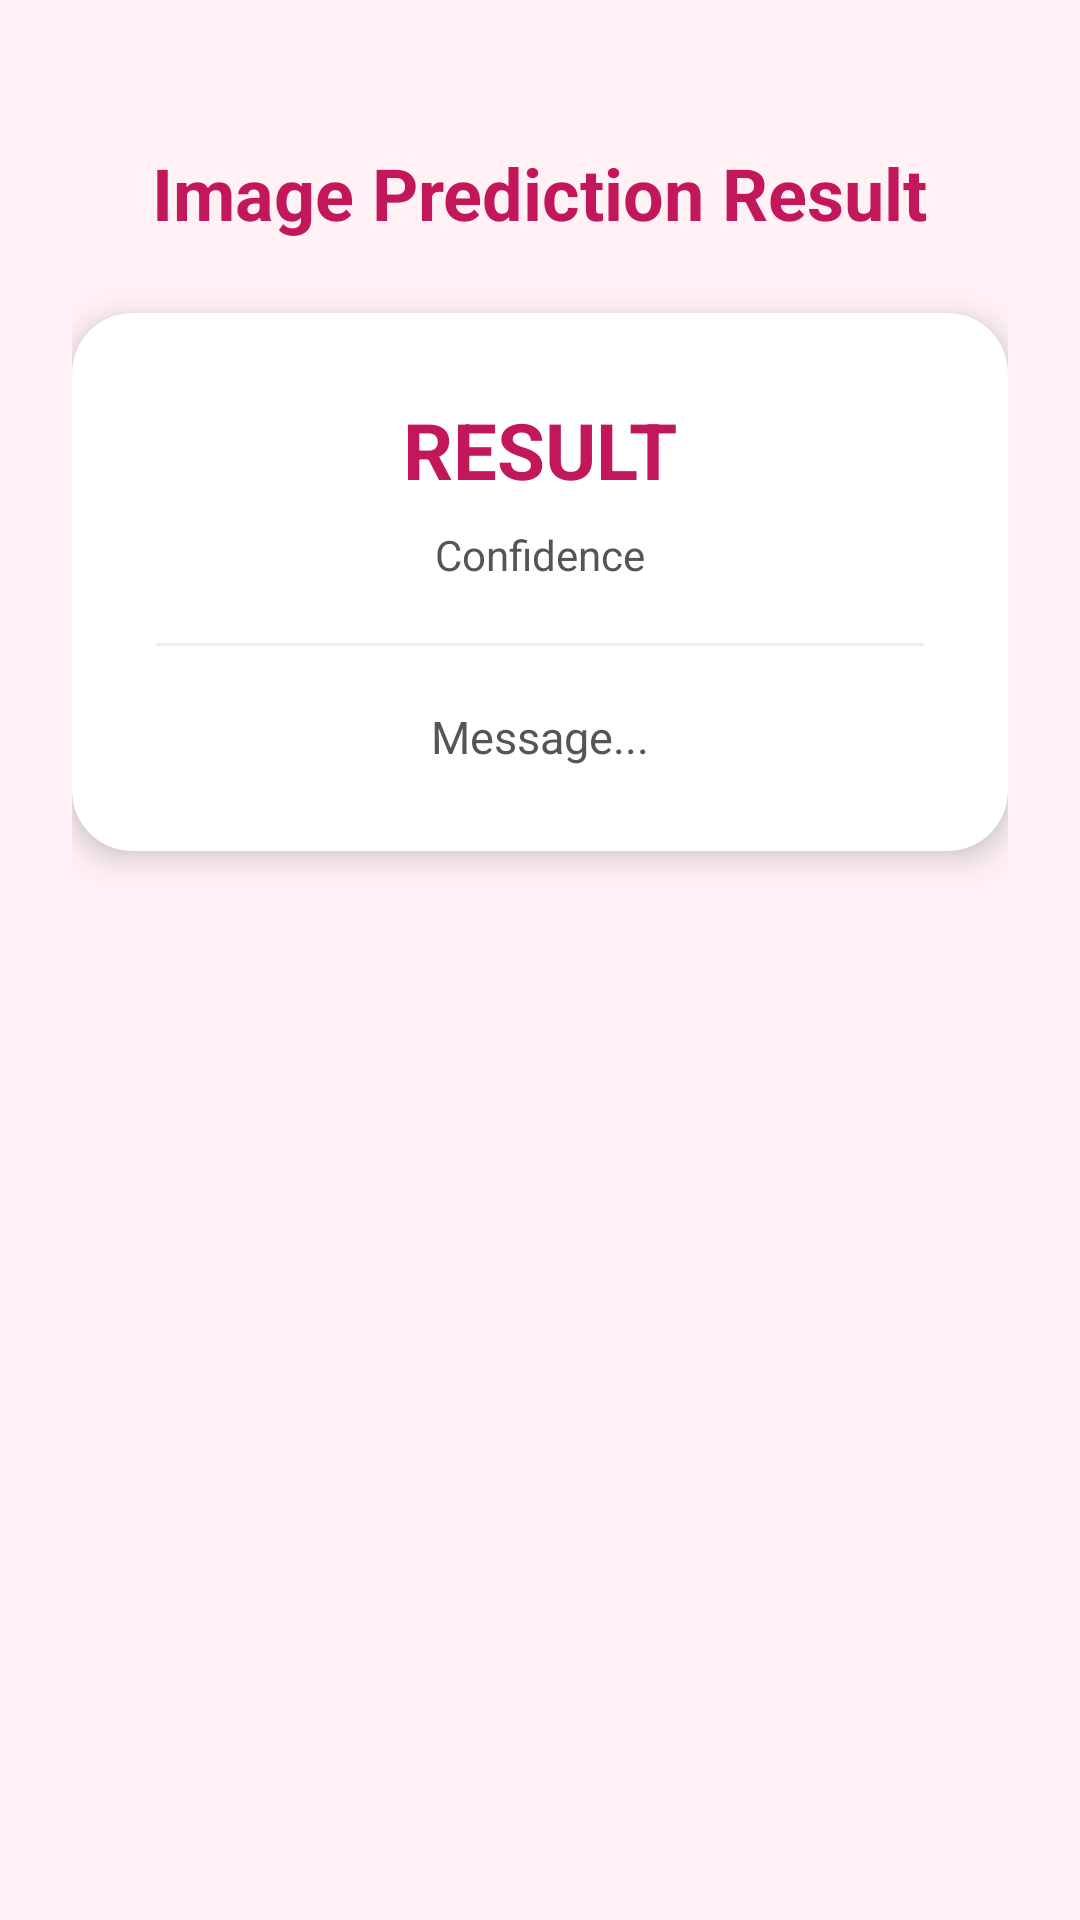

Android layout source for this screen:
<!-- AndroidManifest.xml: application theme Theme.BreastScan -->
<!-- res/layout/activity_image_result.xml -->
<?xml version="1.0" encoding="utf-8"?>
<ScrollView
    xmlns:android="http://schemas.android.com/apk/res/android"
    xmlns:app="http://schemas.android.com/apk/res-auto"
    android:layout_width="match_parent"
    android:layout_height="match_parent"
    android:background="@color/colorBackground"
    android:fillViewport="true">

    <LinearLayout
        android:layout_width="match_parent"
        android:layout_height="wrap_content"
        android:orientation="vertical"
        android:gravity="center_horizontal"
        android:padding="24dp">

        <TextView
            android:layout_width="wrap_content"
            android:layout_height="wrap_content"
            android:text="Image Prediction Result"
            android:textSize="24sp"
            android:textStyle="bold"
            android:textColor="@color/pinkPrimary"
            android:layout_marginTop="24dp"
            android:layout_marginBottom="24dp" />

        <androidx.cardview.widget.CardView
            android:layout_width="match_parent"
            android:layout_height="wrap_content"
            app:cardCornerRadius="20dp"
            app:cardElevation="6dp"
            app:cardBackgroundColor="@color/colorCardBackground"
            android:layout_marginBottom="28dp">

            <LinearLayout
                android:layout_width="match_parent"
                android:layout_height="wrap_content"
                android:orientation="vertical"
                android:padding="28dp">

                <TextView
                    android:id="@+id/tvResultType"
                    android:layout_width="match_parent"
                    android:layout_height="wrap_content"
                    android:text="RESULT"
                    android:textSize="26sp"
                    android:textStyle="bold"
                    android:gravity="center"
                    android:textColor="@color/pinkPrimary"
                    android:layout_marginBottom="8dp" />

                <TextView
                    android:id="@+id/tvScore"
                    android:layout_width="match_parent"
                    android:layout_height="wrap_content"
                    android:text="Confidence"
                    android:textSize="14sp"
                    android:textColor="@color/colorTextSecondary"
                    android:gravity="center"
                    android:layout_marginBottom="20dp" />

                <View
                    android:layout_width="match_parent"
                    android:layout_height="1dp"
                    android:background="@color/colorDivider"
                    android:layout_marginBottom="20dp" />

                <TextView
                    android:id="@+id/tvMessage"
                    android:layout_width="match_parent"
                    android:layout_height="wrap_content"
                    android:text="Message..."
                    android:textSize="15sp"
                    android:textColor="@color/colorTextSecondary"
                    android:gravity="center"
                    android:lineSpacingExtra="5dp" />

            </LinearLayout>
        </androidx.cardview.widget.CardView>

    </LinearLayout>
</ScrollView>
<!-- resources referenced by this layout -->
<resources>
  <color name="colorBackground">#FFF1F4</color>
  <color name="colorCardBackground">#FFFFFF</color>
  <color name="colorDivider">#EEEEEE</color>
  <color name="colorTextSecondary">#555555</color>
  <color name="pinkPrimary">#C2185B</color>
  <style name="Theme.BreastScan" parent="Theme.MaterialComponents.DayNight.NoActionBar">
  
          
          <item name="android:colorBackground">@color/colorBackground</item>
          <item name="colorSurface">@color/colorSurface</item>
          <item name="colorOnSurface">@color/colorTextPrimary</item>
  
          
          <item name="colorPrimary">@color/pinkPrimary</item>
          <item name="colorPrimaryVariant">@color/pinkDark</item>
          <item name="colorSecondary">@color/pinkAccent</item>
          <item name="colorOnPrimary">@color/colorTextOnPrimary</item>
  
          
          <item name="android:textColor">@color/colorTextPrimary</item>
          <item name="android:textColorPrimary">@color/colorTextPrimary</item>
          <item name="android:textColorSecondary">@color/colorTextSecondary</item>
          <item name="android:textColorHint">@color/colorTextHint</item>
  
          
          <item name="android:statusBarColor">@color/colorHeaderBackground</item>
          <item name="android:navigationBarColor">@color/colorBackground</item>
          <item name="android:windowLightStatusBar">false</item>
  
          
          <item name="colorControlHighlight">#33C2185B</item>
  
          
          <item name="textInputStyle">@style/CustomTextInputStyle</item>
  
          
          <item name="materialButtonStyle">@style/AppButton</item>
  
          
          <item name="materialCardViewStyle">@style/AppCard</item>
  
      </style>
  <color name="colorSurface">#FFFFFF</color>
  <color name="colorTextPrimary">#1A1A1A</color>
  <color name="pinkDark">#880E4F</color>
  <color name="pinkAccent">#E91E63</color>
  <color name="colorTextOnPrimary">#FFFFFF</color>
  <color name="colorTextHint">#AAAAAA</color>
  <color name="colorHeaderBackground">#C2185B</color>
  <style name="CustomTextInputStyle" parent="Widget.MaterialComponents.TextInputLayout.OutlinedBox">
          <item name="android:textColorHint">@color/colorTextHint</item>
          <item name="hintTextColor">@color/pinkPrimary</item>
          <item name="boxStrokeColor">@color/pinkPrimary</item>
          <item name="boxCornerRadiusTopStart">14dp</item>
          <item name="boxCornerRadiusTopEnd">14dp</item>
          <item name="boxCornerRadiusBottomStart">14dp</item>
          <item name="boxCornerRadiusBottomEnd">14dp</item>
      </style>
  <style name="AppButton" parent="Widget.MaterialComponents.Button">
          <item name="android:textAllCaps">false</item>
          <item name="android:textSize">15sp</item>
          <item name="android:textColor">@color/colorTextOnPrimary</item>
          <item name="android:letterSpacing">0.02</item>
          <item name="cornerRadius">16dp</item>
          <item name="backgroundTint">@color/pinkPrimary</item>
          <item name="android:stateListAnimator">@null</item>
          <item name="elevation">2dp</item>
      </style>
  <style name="AppCard" parent="Widget.MaterialComponents.CardView">
          <item name="cardCornerRadius">20dp</item>
          <item name="cardElevation">4dp</item>
          <item name="cardBackgroundColor">@color/colorCardBackground</item>
          <item name="contentPaddingLeft">20dp</item>
          <item name="contentPaddingTop">20dp</item>
          <item name="contentPaddingRight">20dp</item>
          <item name="contentPaddingBottom">20dp</item>
      </style>
</resources>
